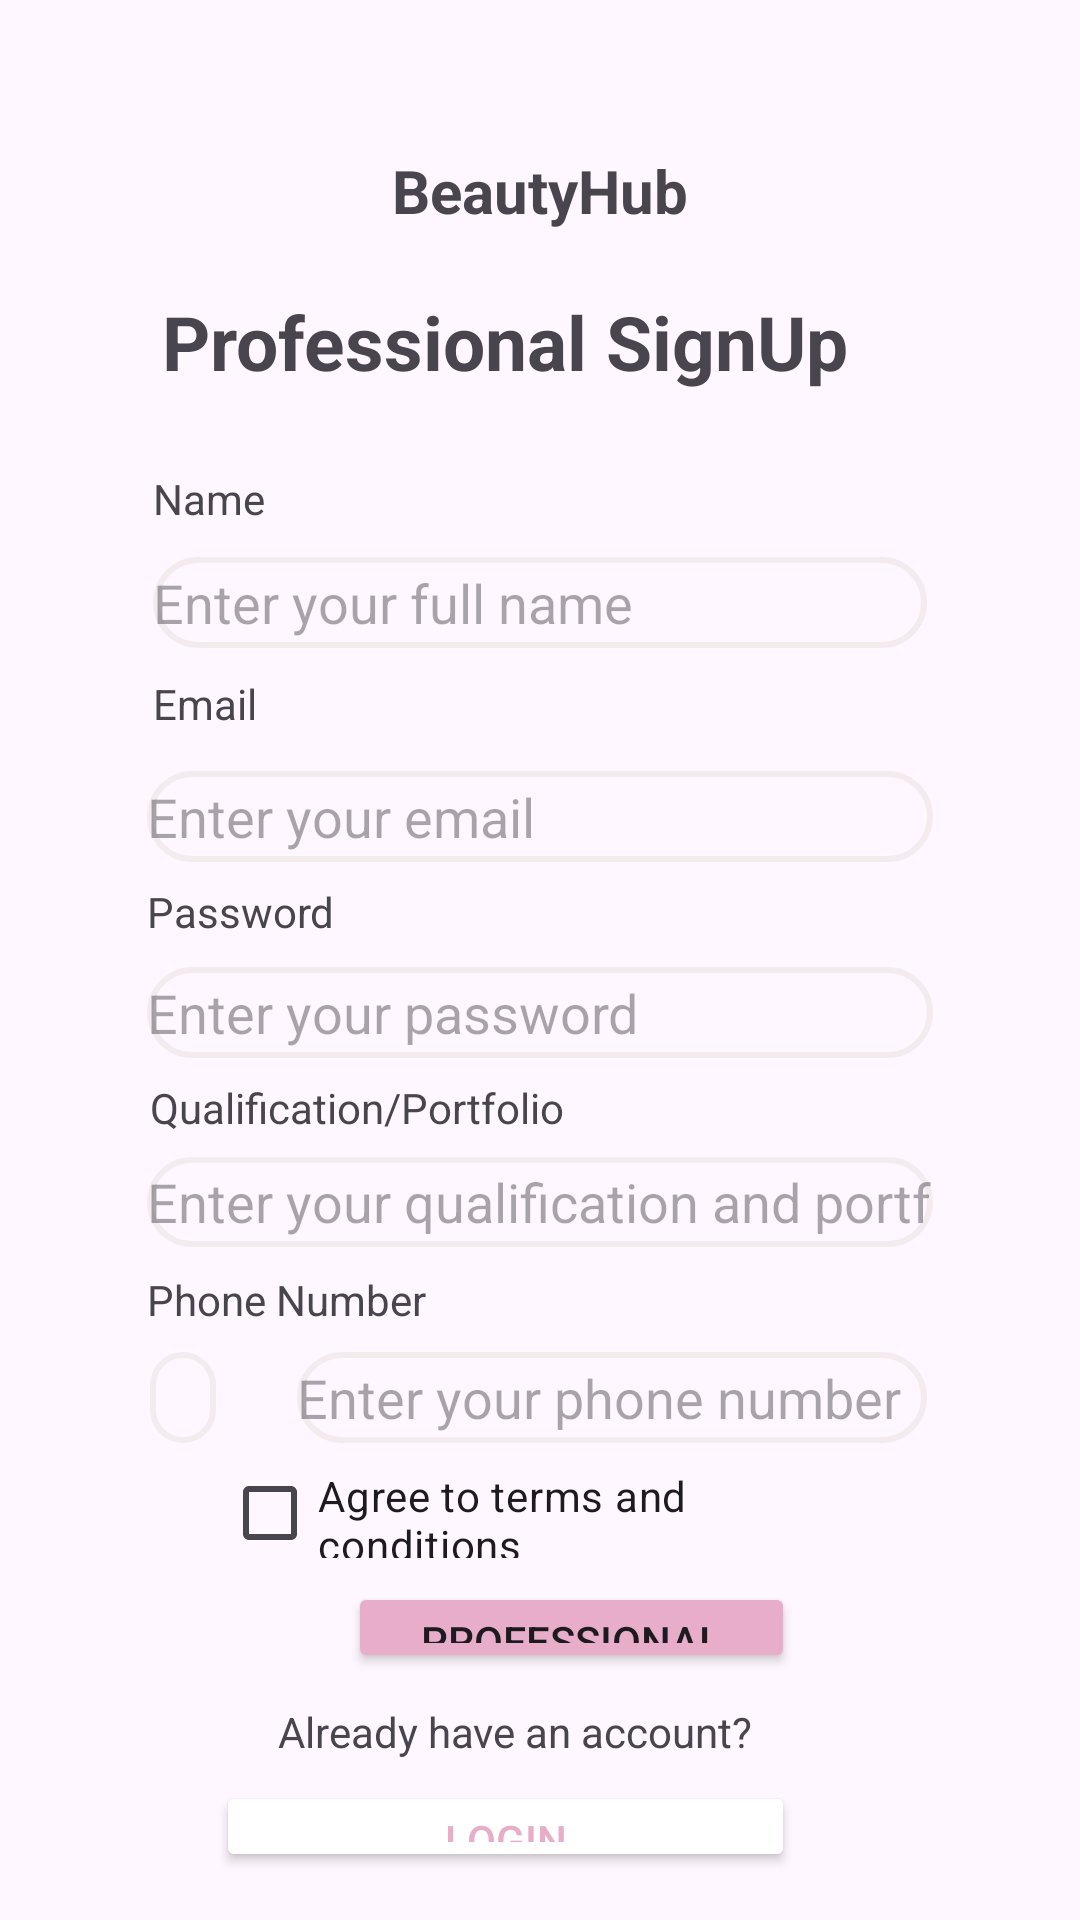

Here is an Android app screen rendered from its layout file. Give the layout XML and the strings, colors and styles it references.
<!-- AndroidManifest.xml: application theme Base.Theme.BeautyHub -->
<!-- res/layout/activity_create_account_screen2.xml -->
<?xml version="1.0" encoding="utf-8"?>
<androidx.constraintlayout.widget.ConstraintLayout xmlns:android="http://schemas.android.com/apk/res/android"
    xmlns:app="http://schemas.android.com/apk/res-auto"
    xmlns:tools="http://schemas.android.com/tools"
    android:layout_width="match_parent"
    android:layout_height="match_parent"
    tools:context=".activities.CreateAccount_Screen1">

    <LinearLayout
        android:id="@+id/linearLayout7"
        android:layout_width="0dp"
        android:layout_height="wrap_content"
        android:layout_marginBottom="20dp"
        android:orientation="vertical"
        app:layout_constraintBottom_toTopOf="@+id/textView38"
        app:layout_constraintEnd_toEndOf="parent"
        app:layout_constraintStart_toStartOf="parent"
        app:layout_constraintTop_toTopOf="parent">

        <ImageView
            android:id="@+id/arrowback6"
            android:layout_width="wrap_content"
            android:layout_height="wrap_content"
            android:layout_marginLeft="30dp"
            android:layout_marginTop="50dp"
            android:src="@drawable/baseline_arrow_back_24" />

        <TextView
            android:id="@+id/textView37"
            android:layout_width="wrap_content"
            android:layout_height="wrap_content"
            android:layout_gravity="center"
            android:layout_marginTop="0dp"
            android:baselineAligned="false"
            android:gravity="center"
            android:text="@string/app"
            android:textSize="20dp"
            android:textStyle="bold" />


    </LinearLayout>

    <TextView
        android:id="@+id/textView38"
        android:layout_width="wrap_content"
        android:layout_height="wrap_content"
        android:layout_marginStart="3dp"
        android:layout_marginBottom="26dp"
        android:text="@string/ProfessionalSignup_Btn"
        android:textSize="25dp"
        android:textStyle="bold"
        app:layout_constraintBottom_toTopOf="@+id/textView39"
        app:layout_constraintStart_toStartOf="@+id/textView39"
        app:layout_constraintTop_toBottomOf="@+id/linearLayout7" />

    <TextView
        android:id="@+id/textView39"
        android:layout_width="wrap_content"
        android:layout_height="wrap_content"
        android:layout_marginBottom="10dp"
        android:text="@string/name"
        app:layout_constraintBottom_toTopOf="@+id/editTextText11"
        app:layout_constraintStart_toStartOf="@+id/editTextText11"
        app:layout_constraintTop_toBottomOf="@+id/textView38" />

    <EditText
        android:id="@+id/editTextText11"
        android:layout_width="0dp"
        android:layout_height="0dp"
        android:layout_marginStart="51dp"
        android:layout_marginEnd="51dp"
        android:layout_marginBottom="9dp"
        android:background="@drawable/roundbox"
        android:ems="10"
        android:hint="@string/entername"
        android:inputType="text"
        app:layout_constraintBottom_toTopOf="@+id/textView32"
        app:layout_constraintEnd_toEndOf="parent"
        app:layout_constraintStart_toStartOf="parent"
        app:layout_constraintTop_toBottomOf="@+id/textView39" />

    <TextView
        android:id="@+id/textView32"
        android:layout_width="wrap_content"
        android:layout_height="wrap_content"
        android:layout_marginBottom="13dp"
        android:text="@string/email"
        app:layout_constraintBottom_toTopOf="@+id/editTextTextEmailAddress22"
        app:layout_constraintStart_toStartOf="@+id/editTextText11"
        app:layout_constraintTop_toBottomOf="@+id/editTextText11" />

    <EditText
        android:id="@+id/editTextTextEmailAddress22"
        android:layout_width="0dp"
        android:layout_height="0dp"
        android:layout_marginStart="49dp"
        android:layout_marginEnd="49dp"
        android:layout_marginBottom="7dp"
        android:background="@drawable/roundbox"
        android:ems="10"
        android:hint="@string/enteremail"
        android:inputType="textEmailAddress"
        app:layout_constraintBottom_toTopOf="@+id/textView33"
        app:layout_constraintEnd_toEndOf="parent"
        app:layout_constraintStart_toStartOf="parent"
        app:layout_constraintTop_toBottomOf="@+id/textView32" />

    <TextView
        android:id="@+id/textView33"
        android:layout_width="wrap_content"
        android:layout_height="wrap_content"
        android:layout_marginBottom="9dp"
        android:text="@string/pass"
        app:layout_constraintBottom_toTopOf="@+id/editTextTextPassword00"
        app:layout_constraintStart_toStartOf="@+id/editTextTextEmailAddress22"
        app:layout_constraintTop_toBottomOf="@+id/editTextTextEmailAddress22" />

    <EditText
        android:id="@+id/editTextTextPassword00"
        android:layout_width="0dp"
        android:layout_height="0dp"
        android:layout_marginStart="49dp"
        android:layout_marginEnd="49dp"
        android:layout_marginBottom="7dp"
        android:background="@drawable/roundbox"
        android:ems="10"
        android:hint="@string/enterpassword"
        android:inputType="textPassword"
        app:layout_constraintBottom_toTopOf="@+id/textView36"
        app:layout_constraintEnd_toEndOf="parent"
        app:layout_constraintStart_toStartOf="parent"
        app:layout_constraintTop_toBottomOf="@+id/textView33" />

    <TextView
        android:id="@+id/textView34"
        android:layout_width="wrap_content"
        android:layout_height="wrap_content"
        android:layout_marginBottom="8dp"
        android:text="@string/phone"
        app:layout_constraintBottom_toTopOf="@+id/editTextPhone33"
        app:layout_constraintStart_toStartOf="@+id/editTextText22"
        app:layout_constraintTop_toBottomOf="@+id/editTextText22" />

    <Spinner
        android:id="@+id/spinner3"
        android:layout_width="0dp"
        android:layout_height="0dp"
        android:layout_marginStart="50dp"
        android:layout_marginTop="8dp"
        android:layout_marginEnd="27dp"
        android:layout_marginBottom="8dp"
        android:background="@drawable/roundbox"
        app:layout_constraintBottom_toTopOf="@+id/checkBox"
        app:layout_constraintEnd_toStartOf="@+id/editTextPhone33"
        app:layout_constraintStart_toStartOf="parent"
        app:layout_constraintTop_toBottomOf="@+id/textView34" />

    <EditText
        android:id="@+id/editTextPhone33"
        android:layout_width="wrap_content"
        android:layout_height="0dp"
        android:layout_marginEnd="51dp"
        android:layout_marginBottom="8dp"
        android:background="@drawable/roundbox"
        android:ems="10"
        android:hint="@string/enterphone"
        android:inputType="phone"
        app:layout_constraintBottom_toTopOf="@+id/checkBox"
        app:layout_constraintEnd_toEndOf="parent"
        app:layout_constraintStart_toEndOf="@+id/spinner3"
        app:layout_constraintTop_toBottomOf="@+id/textView34" />

    <Button
        android:id="@+id/button99"
        android:layout_width="0dp"
        android:layout_height="0dp"
        android:layout_marginStart="42dp"
        android:layout_marginEnd="44dp"
        android:layout_marginBottom="10dp"
        android:backgroundTint="@color/dark_color"
        android:text="@string/ProfessionalSignup_Btn"
        app:layout_constraintBottom_toTopOf="@+id/textView35"
        app:layout_constraintEnd_toEndOf="@+id/editTextPhone33"
        app:layout_constraintStart_toStartOf="@+id/checkBox"
        app:layout_constraintTop_toBottomOf="@+id/checkBox" />

    <TextView
        android:id="@+id/textView35"
        android:layout_width="wrap_content"
        android:layout_height="wrap_content"
        android:layout_marginEnd="14dp"
        android:layout_marginBottom="7dp"
        android:text="@string/already"
        app:layout_constraintBottom_toTopOf="@+id/button100"
        app:layout_constraintEnd_toEndOf="@+id/button100"
        app:layout_constraintTop_toBottomOf="@+id/button99" />

    <Button
        android:id="@+id/button100"
        android:layout_width="0dp"
        android:layout_height="0dp"
        android:layout_marginBottom="16dp"
        android:backgroundTint="@color/white"
        android:text="@string/loginBtn"
        android:textColor="@color/dark_color"
        app:layout_constraintBottom_toBottomOf="parent"
        app:layout_constraintEnd_toEndOf="@+id/button99"
        app:layout_constraintStart_toEndOf="@+id/spinner3"
        app:layout_constraintTop_toBottomOf="@+id/textView35" />

    <TextView
        android:id="@+id/textView36"
        android:layout_width="wrap_content"
        android:layout_height="wrap_content"
        android:layout_marginStart="1dp"
        android:layout_marginBottom="7dp"
        android:text="@string/qualification"
        app:layout_constraintBottom_toTopOf="@+id/editTextText22"
        app:layout_constraintStart_toStartOf="@+id/editTextTextPassword00"
        app:layout_constraintTop_toBottomOf="@+id/editTextTextPassword00" />

    <EditText
        android:id="@+id/editTextText22"
        android:layout_width="0dp"
        android:layout_height="0dp"
        android:layout_marginStart="49dp"
        android:layout_marginEnd="49dp"
        android:layout_marginBottom="8dp"
        android:background="@drawable/roundbox"
        android:ems="10"
        android:hint="@string/enterqualification"
        android:inputType="text"
        app:layout_constraintBottom_toTopOf="@+id/textView34"
        app:layout_constraintEnd_toEndOf="parent"
        app:layout_constraintStart_toStartOf="parent"
        app:layout_constraintTop_toBottomOf="@+id/textView36" />

    <CheckBox
        android:id="@+id/checkBox"
        android:layout_width="0dp"
        android:layout_height="0dp"
        android:layout_marginStart="74dp"
        android:layout_marginEnd="74dp"
        android:layout_marginBottom="8dp"
        android:text="@string/terms"
        app:layout_constraintBottom_toTopOf="@+id/button99"
        app:layout_constraintEnd_toEndOf="parent"
        app:layout_constraintStart_toStartOf="parent"
        app:layout_constraintTop_toBottomOf="@+id/editTextPhone33" />


</androidx.constraintlayout.widget.ConstraintLayout>
<!-- resources referenced by this layout -->
<resources>
  <color name="dark_color">#E8ADC8</color>
  <color name="white">#FFFFFFFF</color>
  <!-- drawable roundbox (drawable) -->
  <shape xmlns:android="http://schemas.android.com/apk/res/android"
      android:shape="rectangle">
  
       
      <stroke
          android:width="2dp"
          android:color="@color/light_grey"/>
      <corners android:radius="20dp" /> 
  </shape>
  <string name="ProfessionalSignup_Btn">Professional SignUp</string>
  <string name="already">Already have an account?</string>
  <string name="app">BeautyHub</string>
  <string name="email">Email</string>
  <string name="enteremail">Enter your email</string>
  <string name="entername">Enter your full name</string>
  <string name="enterpassword">Enter your password</string>
  <string name="enterphone">Enter your phone number</string>
  <string name="enterqualification">Enter your qualification and portfolio details</string>
  <string name="loginBtn">Login</string>
  <string name="name">Name</string>
  <string name="pass">Password</string>
  <string name="phone">Phone Number</string>
  <string name="qualification">Qualification/Portfolio</string>
  <string name="terms">Agree to terms and conditions</string>
  <style name="Base.Theme.BeautyHub" parent="Theme.Material3.DayNight.NoActionBar">
          
          
      </style>
  <color name="light_grey">#ABF1E6E6</color>
</resources>
